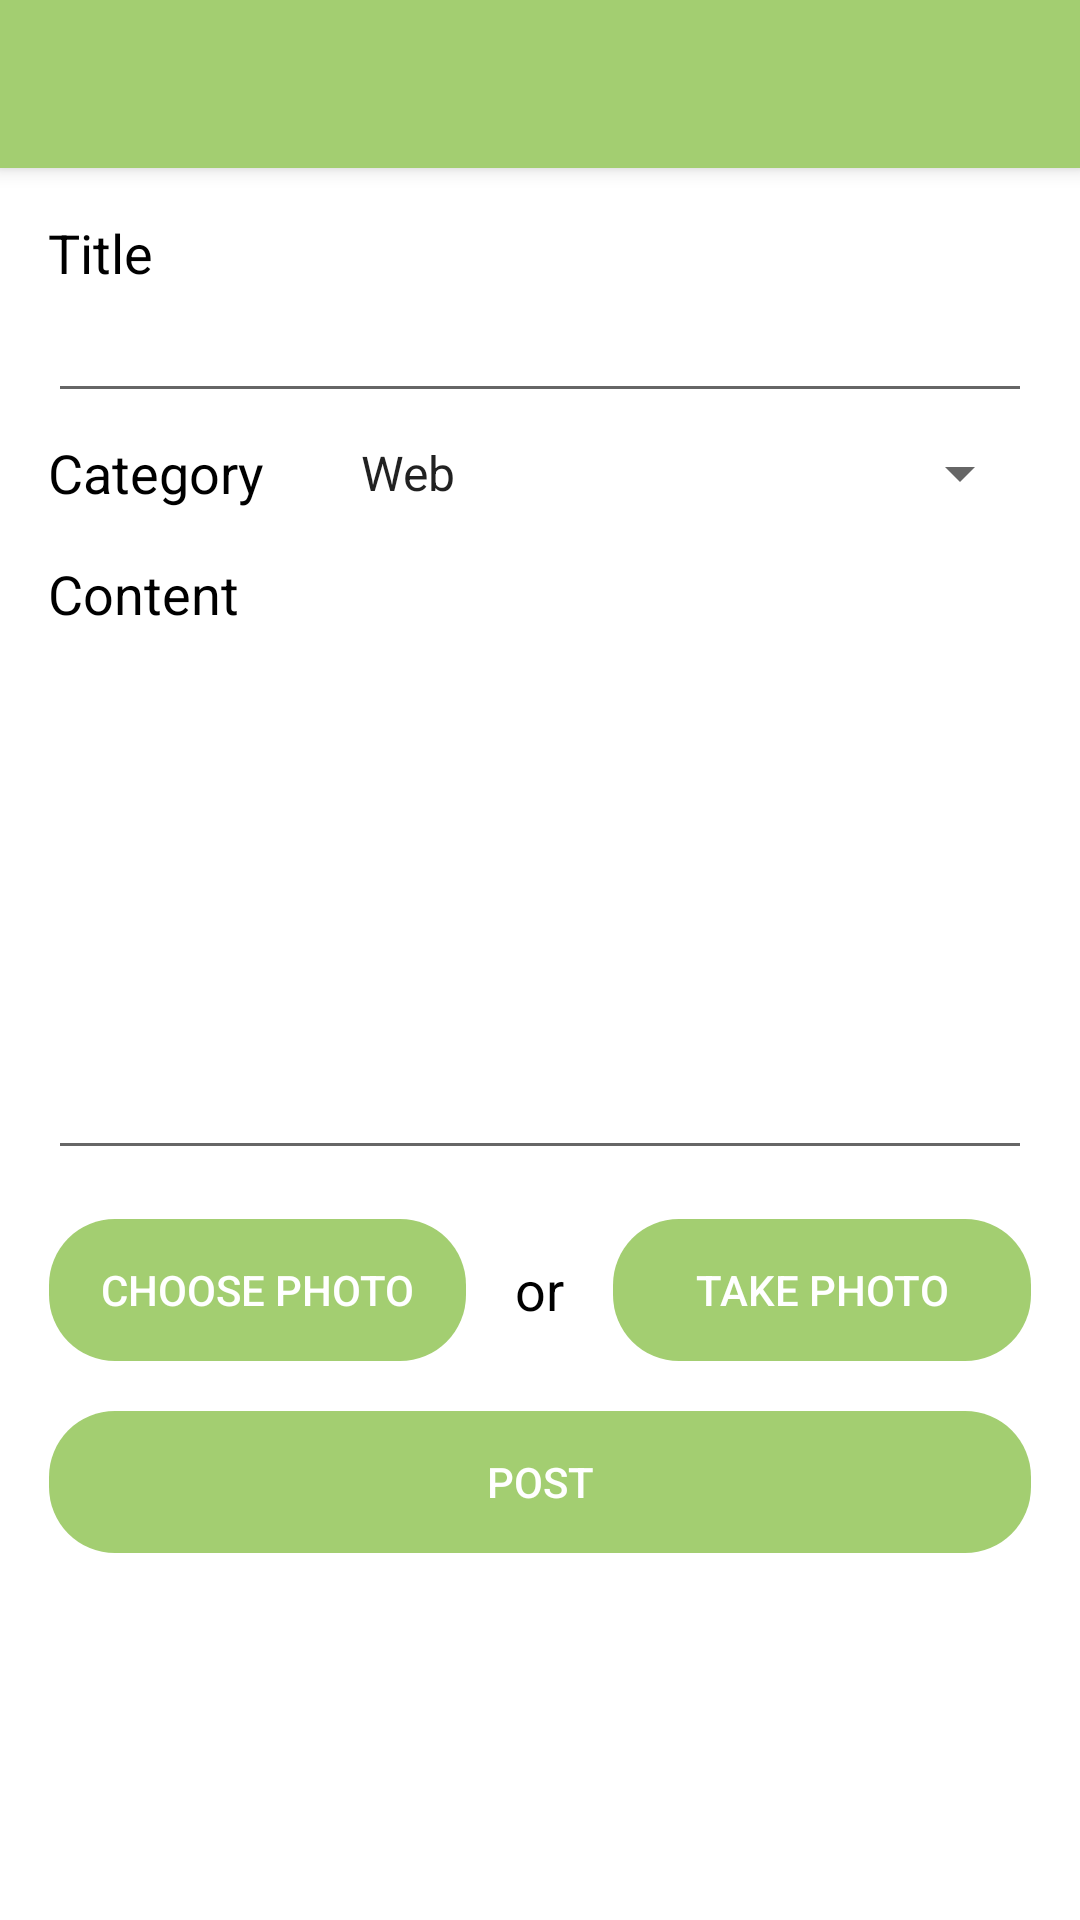

Produce the Android XML layout that renders to this screen, including the resource entries it uses.
<!-- AndroidManifest.xml: application theme AppTheme -->
<!-- res/layout/activity_new_post.xml -->
<?xml version="1.0" encoding="utf-8"?>
<android.support.design.widget.CoordinatorLayout xmlns:android="http://schemas.android.com/apk/res/android"
    xmlns:app="http://schemas.android.com/apk/res-auto"
    android:id="@+id/container"
    android:layout_width="match_parent"
    android:layout_height="match_parent"
    android:background="@android:color/white"
    android:orientation="vertical">

    <android.support.design.widget.AppBarLayout
        android:layout_width="match_parent"
        android:layout_height="wrap_content">

        <android.support.v7.widget.Toolbar xmlns:android="http://schemas.android.com/apk/res/android"
            xmlns:app="http://schemas.android.com/apk/res-auto"
            android:id="@+id/toolbar"
            android:layout_width="match_parent"
            android:layout_height="?attr/actionBarSize"
            android:background="?attr/colorPrimary"
            app:popupTheme="@style/ThemeOverlay.AppCompat.Light"
            app:theme="@style/ToolbarTheme" />
    </android.support.design.widget.AppBarLayout>

    <android.support.v4.widget.NestedScrollView
        android:layout_width="match_parent"
        android:layout_height="match_parent"
        android:padding="16dp"
        app:layout_behavior="@string/appbar_scrolling_view_behavior">

        <LinearLayout
            android:layout_width="match_parent"
            android:layout_height="wrap_content"
            android:orientation="vertical">

            <TextView
                android:layout_width="wrap_content"
                android:layout_height="match_parent"
                android:gravity="center"
                android:labelFor="@+id/etTitle"
                android:text="@string/title"
                android:textAppearance="?android:attr/textAppearanceMedium"
                android:textColor="@android:color/black" />

            <EditText
                android:id="@+id/etTitle"
                android:layout_width="match_parent"
                android:layout_height="wrap_content"
                android:inputType="text" />

            <LinearLayout
                android:layout_width="match_parent"
                android:layout_height="wrap_content"
                android:gravity="center"
                android:orientation="horizontal">

                <TextView
                    android:layout_width="wrap_content"
                    android:layout_height="match_parent"
                    android:layout_marginEnd="16dp"
                    android:gravity="center"
                    android:text="@string/category"
                    android:textAppearance="?android:attr/textAppearanceMedium"
                    android:textColor="@android:color/black" />

                <Spinner
                    android:id="@+id/spnCategory"
                    style="@style/Base.Widget.AppCompat.DropDownItem.Spinner"
                    android:layout_width="match_parent"
                    android:layout_height="wrap_content"
                    android:layout_marginBottom="8dp"
                    android:layout_marginTop="8dp"
                    android:entries="@array/categories" />

            </LinearLayout>


            <TextView
                android:layout_width="wrap_content"
                android:layout_height="match_parent"
                android:layout_marginBottom="8dp"
                android:layout_marginTop="8dp"
                android:gravity="center"
                android:labelFor="@+id/etContent"
                android:text="@string/content"
                android:textAppearance="?android:attr/textAppearanceMedium"
                android:textColor="@android:color/black" />


            <EditText
                android:id="@+id/etContent"
                android:layout_width="match_parent"
                android:layout_height="wrap_content"
                android:gravity="start"
                android:imeOptions="actionDone"
                android:inputType="text"
                android:minHeight="172dp" />

            <ImageView
                android:id="@+id/postPhoto"
                android:layout_width="match_parent"
                android:layout_height="300dp"
                android:contentDescription="@string/post_photo"
                android:scaleType="fitCenter"
                android:visibility="gone" />

            <LinearLayout
                android:layout_width="match_parent"
                android:layout_height="wrap_content"
                android:layout_marginBottom="16dp"
                android:layout_marginTop="16dp"
                android:gravity="center"
                android:orientation="horizontal"
                android:weightSum="2">

                <Button
                    android:id="@+id/btnGetPhoto"
                    style="@style/Base.Widget.AppCompat.Button.Borderless"
                    android:layout_width="0dp"
                    android:layout_height="wrap_content"
                    android:layout_marginEnd="16dp"
                    android:layout_weight="1"
                    android:background="@drawable/bg_btn_sign_in"
                    android:text="@string/choose_photo"
                    android:textColor="@color/textColorPrimary" />

                <TextView
                    android:layout_width="wrap_content"
                    android:layout_height="match_parent"
                    android:layout_marginEnd="16dp"
                    android:gravity="center"
                    android:text="@string/or"
                    android:textAppearance="?android:attr/textAppearanceMedium"
                    android:textColor="@android:color/black" />

                <Button
                    android:id="@+id/btnTakePhoto"
                    style="@style/Base.Widget.AppCompat.Button.Borderless"
                    android:layout_width="0dp"
                    android:layout_height="wrap_content"
                    android:layout_weight="1"
                    android:background="@drawable/bg_btn_sign_in"
                    android:text="@string/take_photo"
                    android:textColor="@color/textColorPrimary" />

            </LinearLayout>

            <Button
                android:id="@+id/btnPost"
                style="@style/Base.Widget.AppCompat.Button.Borderless"
                android:layout_width="match_parent"
                android:layout_height="wrap_content"
                android:background="@drawable/bg_btn_sign_in"
                android:text="@string/post"
                android:textColor="@color/textColorPrimary" />

        </LinearLayout>


    </android.support.v4.widget.NestedScrollView>
</android.support.design.widget.CoordinatorLayout>
<!-- resources referenced by this layout -->
<resources>
  <string-array name="categories">
          <item>Web</item>
          <item>Design</item>
          <item>Mobile</item>
          <item>Tester</item>
          <item>Data</item>
      </string-array>
  <color name="textColorPrimary">#ffffffff</color>
  <!-- drawable bg_btn_sign_in (drawable) -->
  <?xml version="1.0" encoding="utf-8"?>
  <shape xmlns:android="http://schemas.android.com/apk/res/android"
      android:shape="rectangle">
      <stroke android:width="0.5dp" android:color="@android:color/transparent"/>
      <solid android:color="@color/colorPrimary"/>
      <corners android:radius="22dp"/>
  
  </shape>
  <string name="category">Category</string>
  <string name="choose_photo">Choose Photo</string>
  <string name="content">Content</string>
  <string name="or">or</string>
  <string name="post">Post</string>
  <string name="post_photo">Post photo</string>
  <string name="take_photo">Take Photo</string>
  <string name="title">Title</string>
  <style name="ToolbarTheme" parent="@style/ThemeOverlay.AppCompat.Dark.ActionBar">
          <item name="android:textColorPrimary">@color/textColorPrimary</item>
          <item name="android:textColorSecondary">@color/textColorSecondary</item>
          <item name="android:actionMenuTextColor">@color/textColorPrimary</item>
          <item name="android:actionOverflowButtonStyle">
              @style/Widget.AppCompat.ActionButton.Overflow.Icon
          </item>
      </style>
  <style name="AppTheme" parent="Theme.AppCompat.Light.DarkActionBar">
          
          <item name="colorPrimary">@color/colorPrimary</item>
          <item name="colorPrimaryDark">@color/colorPrimaryDark</item>
          <item name="colorAccent">@color/colorAccent</item>
          <item name="windowActionBar">false</item>
          <item name="windowNoTitle">true</item>
      </style>
  <color name="colorPrimary">#a3ce71</color>
  <color name="textColorSecondary">#b3FFFFFF</color>
  <style name="Widget.AppCompat.ActionButton.Overflow.Icon" parent="@style/Widget.AppCompat.ActionButton.Overflow">
          <item name="android:tint">@color/textColorPrimary</item>
      </style>
  <color name="colorPrimaryDark">#33691E</color>
  <color name="colorAccent">#B3E5FC</color>
</resources>
